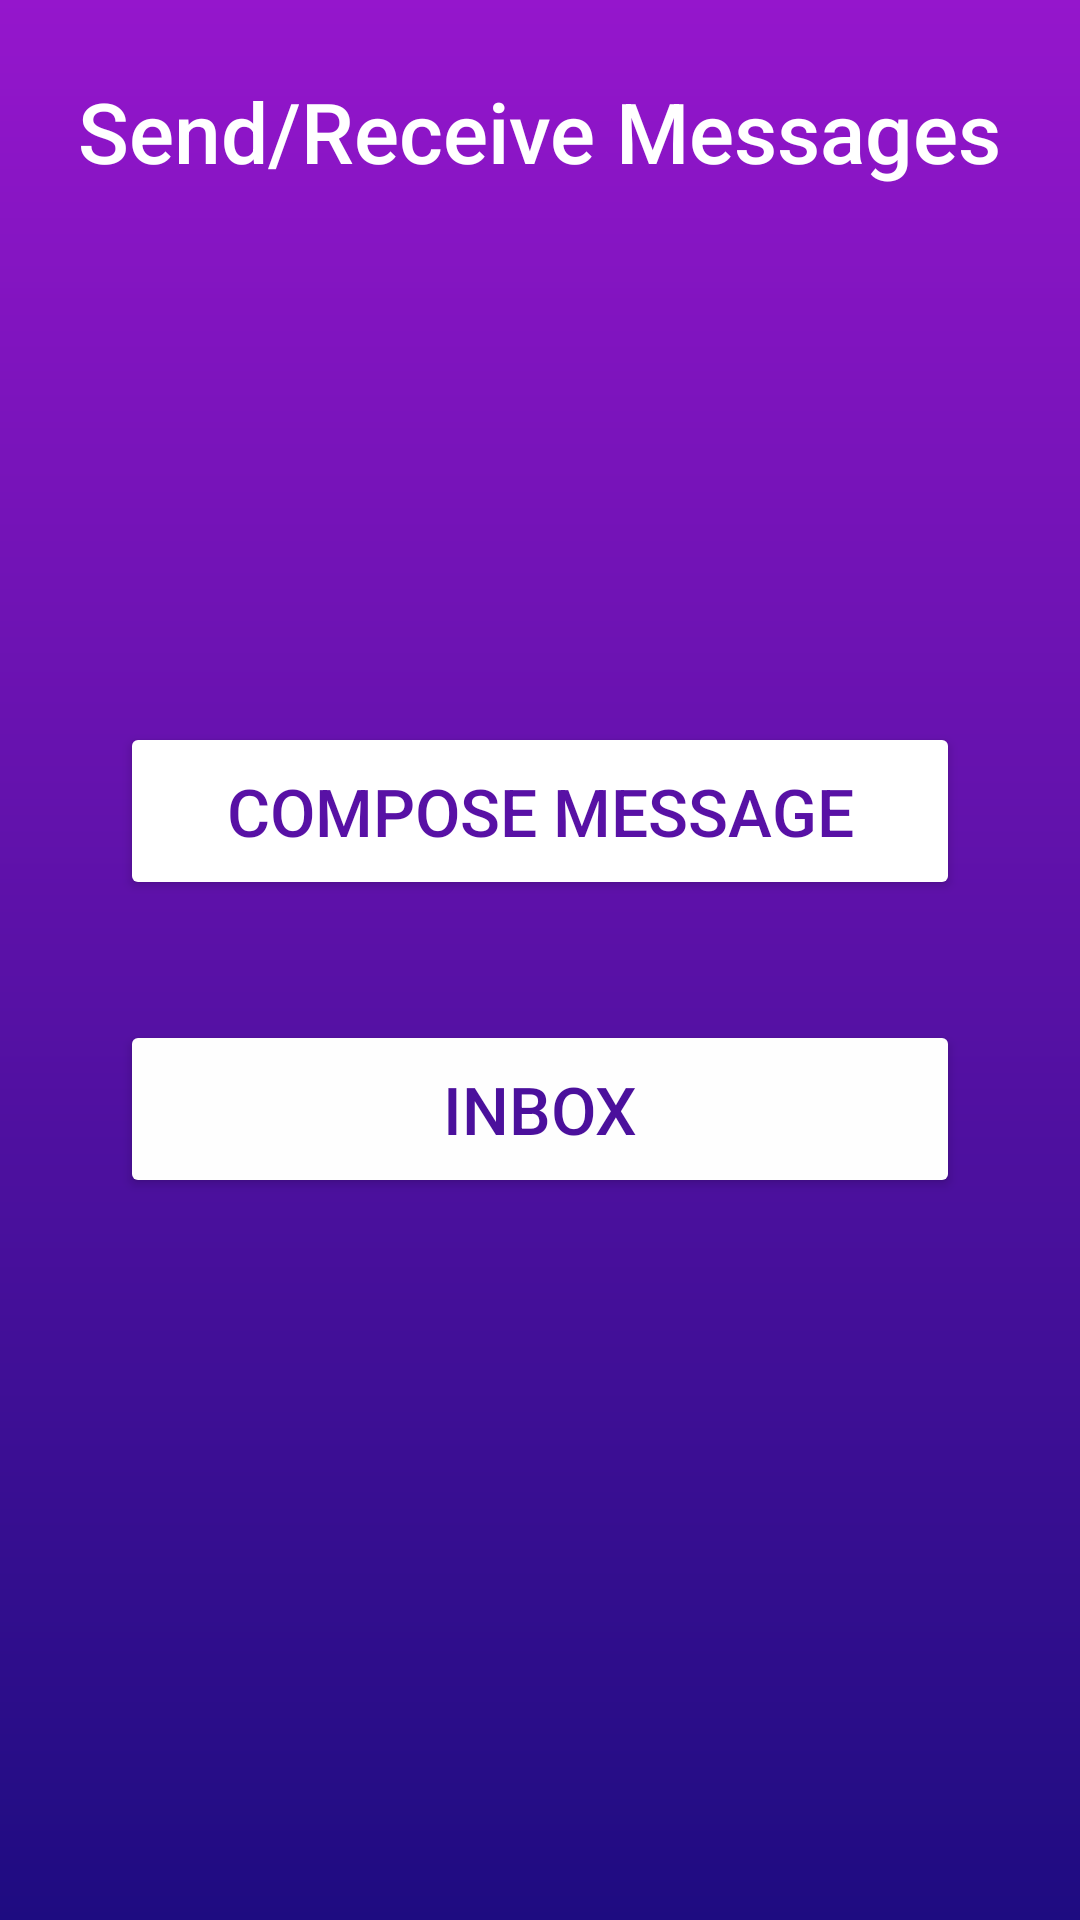

Reconstruct the res/layout file that produces this screen, plus the resources it refers to.
<!-- AndroidManifest.xml: application theme Theme.SJC_Demo -->
<!-- res/layout/activity_message_in_admin.xml -->
<?xml version="1.0" encoding="utf-8"?>
<androidx.constraintlayout.widget.ConstraintLayout xmlns:android="http://schemas.android.com/apk/res/android"
    xmlns:app="http://schemas.android.com/apk/res-auto"
    xmlns:tools="http://schemas.android.com/tools"
    android:id="@+id/main"
    android:layout_width="match_parent"
    android:layout_height="match_parent"
    android:background="@drawable/mp_background"
    tools:context=".MessageInAdmin">

    <TextView
        android:id="@+id/textView"
        android:layout_width="wrap_content"
        android:layout_height="wrap_content"
        android:layout_marginTop="25dp"
        android:fontFamily="sans-serif-medium"
        android:text="Send/Receive Messages"
        android:textColor="#FFFFFF"
        android:textSize="28sp"
        app:layout_constraintBottom_toBottomOf="parent"
        app:layout_constraintEnd_toEndOf="parent"
        app:layout_constraintStart_toStartOf="parent"
        app:layout_constraintTop_toTopOf="parent"
        app:layout_constraintVertical_bias="0.0" />

    <ImageView
        android:id="@+id/imageView3"
        android:layout_width="26dp"
        android:layout_height="27dp"
        android:layout_marginTop="7dp"
        android:layout_marginEnd="7dp"
        app:layout_constraintEnd_toEndOf="parent"
        app:layout_constraintTop_toTopOf="parent"
        app:srcCompat="@drawable/baseline_directions_bus_white" />

    <LinearLayout
        android:layout_width="0dp"
        android:layout_height="wrap_content"
        android:layout_margin="25dp"
        android:orientation="vertical"
        android:padding="15dp"
        app:layout_constraintBottom_toBottomOf="parent"
        app:layout_constraintEnd_toEndOf="parent"
        app:layout_constraintStart_toStartOf="parent"
        app:layout_constraintTop_toTopOf="parent">

        <Button
            android:id="@+id/compMsgBtn"
            android:layout_width="match_parent"
            android:layout_height="wrap_content"
            android:layout_marginBottom="40dp"
            android:backgroundTint="@color/white"
            android:padding="15dp"
            android:text="Compose Message"
            android:textColor="#5811A5"
            android:textSize="22sp" />

        <Button
            android:id="@+id/inboxBtn"
            android:layout_width="match_parent"
            android:layout_height="wrap_content"
            android:backgroundTint="#FEFEFE"
            android:padding="15dp"
            android:text="Inbox"
            android:textColor="#4B109C"
            android:textSize="22sp" />
    </LinearLayout>
</androidx.constraintlayout.widget.ConstraintLayout>
<!-- resources referenced by this layout -->
<resources>
  <!-- drawable mp_background (drawable) -->
  <?xml version="1.0" encoding="utf-8"?>
  <shape xmlns:android="http://schemas.android.com/apk/res/android">
  
      <gradient android:type="linear" android:angle="100" android:startColor="#9516CC" android:endColor="#1E0C81"/>
  
  </shape>
  <style name="Theme.SJC_Demo" parent="Base.Theme.SJC_Demo" />
  <style name="Base.Theme.SJC_Demo" parent="Theme.Material3.DayNight.NoActionBar">
          
          
      </style>
  <!-- not gathered from this repository: default colours our renderer supplied (Android Studio template values) -->
  <color name="white">#FFFFFFFF</color>
</resources>
